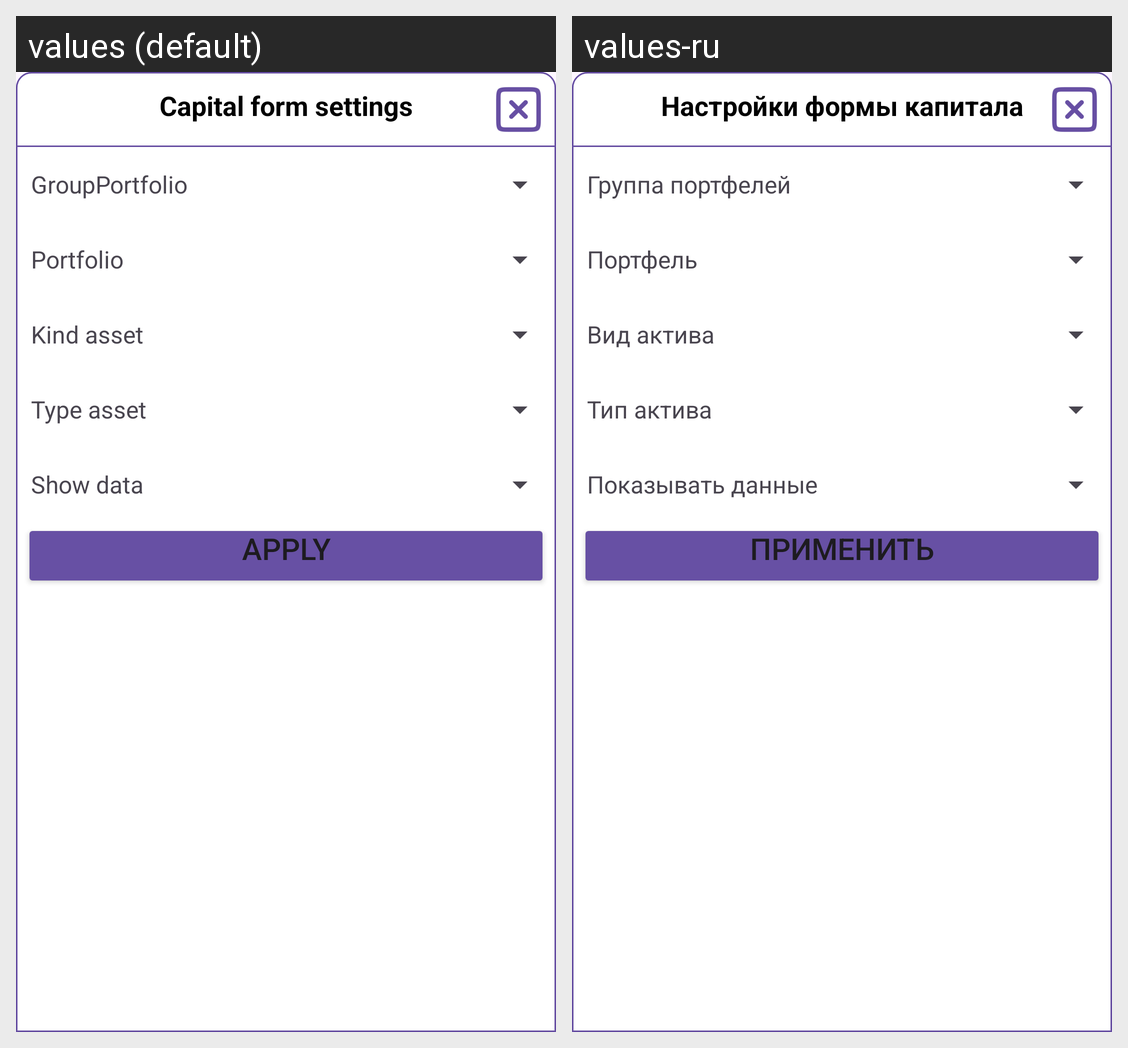

For this localized Android screen grid, give each drawn string resource with its value in every locale shown.
Android screen res/layout/popup_settings_money_capital.xml rendered under 2 locales, left to right: values (default), values-ru. Device: Nexus 5 (rendered at 1080×1920; each locale shown at half size, 540×960, under a caption strip naming it); theme Theme.LifeAsProject.
Strings drawn on this screen, with the default value and each locale's value (text and hints the layout hard-codes, and strings that could not be matched under every locale, appear in the picture but are not listed):

SettingsMoneyCapital
  values: Capital form settings
  values-ru: Настройки формы капитала

GroupPortfolio
  values: GroupPortfolio
  values-ru: Группа портфелей

Portfolio
  values: Portfolio
  values-ru: Портфель

KindAsset
  values: Kind asset
  values-ru: Вид актива

TypeAsset
  values: Type asset
  values-ru: Тип актива

ShowData
  values: Show data
  values-ru: Показывать данные
